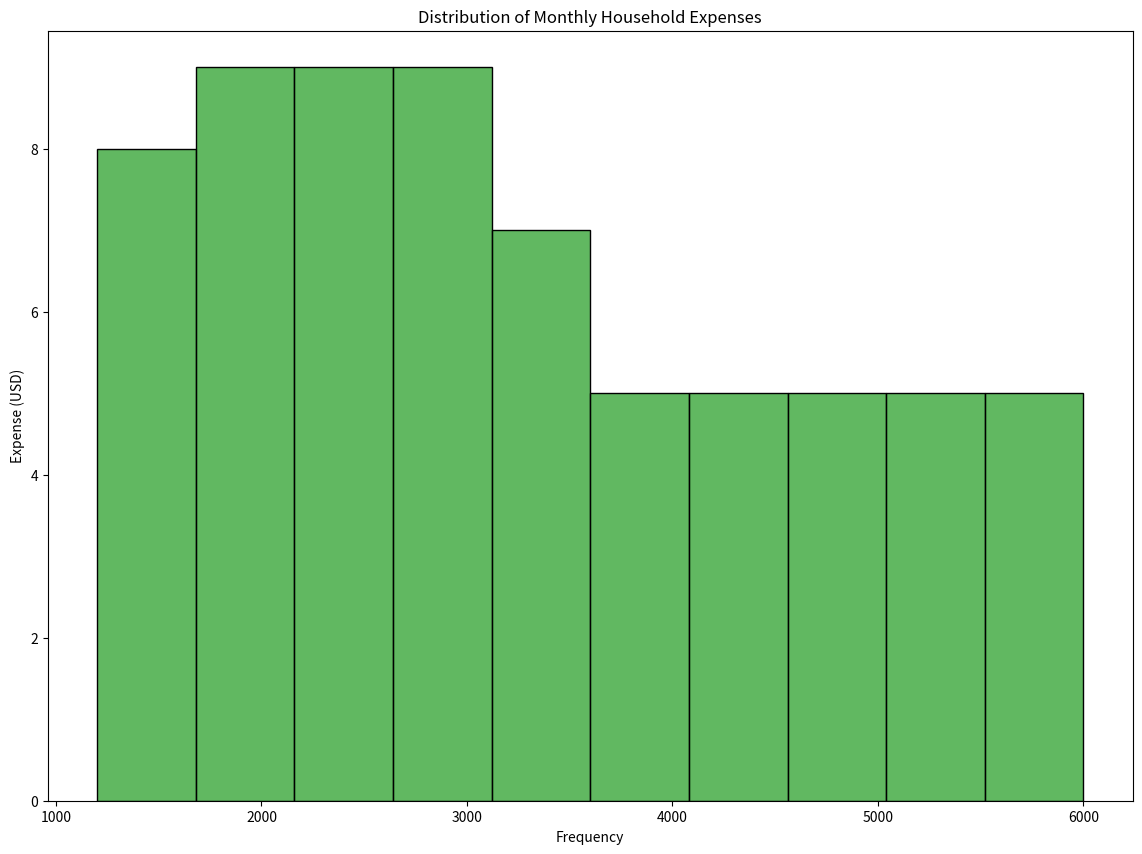

Write the Python code that produced this figure.

import seaborn as sns
import matplotlib.pyplot as plt
import pandas as pd

# Data
data = {
    "Expense": [
        1200, 1350, 1400, 1450, 1500, 1550, 1600, 1625, 1700, 1750, 1800, 1850, 1900,
        1950, 2000, 2050, 2100, 2200, 2250, 2300, 2350, 2400, 2450, 2500, 2550, 2600,
        2650, 2700, 2750, 2800, 2850, 2900, 2950, 3000, 3100, 3200, 3250, 3300, 3350,
        3400, 3450, 3500, 3600, 3700, 3800, 3900, 4000, 4100, 4200, 4300, 4400, 4500,
        4600, 4700, 4800, 4900, 5000, 5100, 5200, 5300, 5400, 5500, 5600, 5700, 5800,
        5900, 6000
    ]
}

# Create DataFrame
df = pd.DataFrame(data)

# Set the size of the plot
plt.figure(figsize=(14, 10))

# Create a histogram with specified bin width, color, and other properties
sns.histplot(df['Expense'], bins=15, color='#2ca02c', kde=False, binwidth=500, orientation='horizontal')

# Set title and labels for the plot
plt.title("Distribution of Monthly Household Expenses")
plt.xlabel("Frequency")
plt.ylabel("Expense (USD)")

# Show the plot
plt.show()
